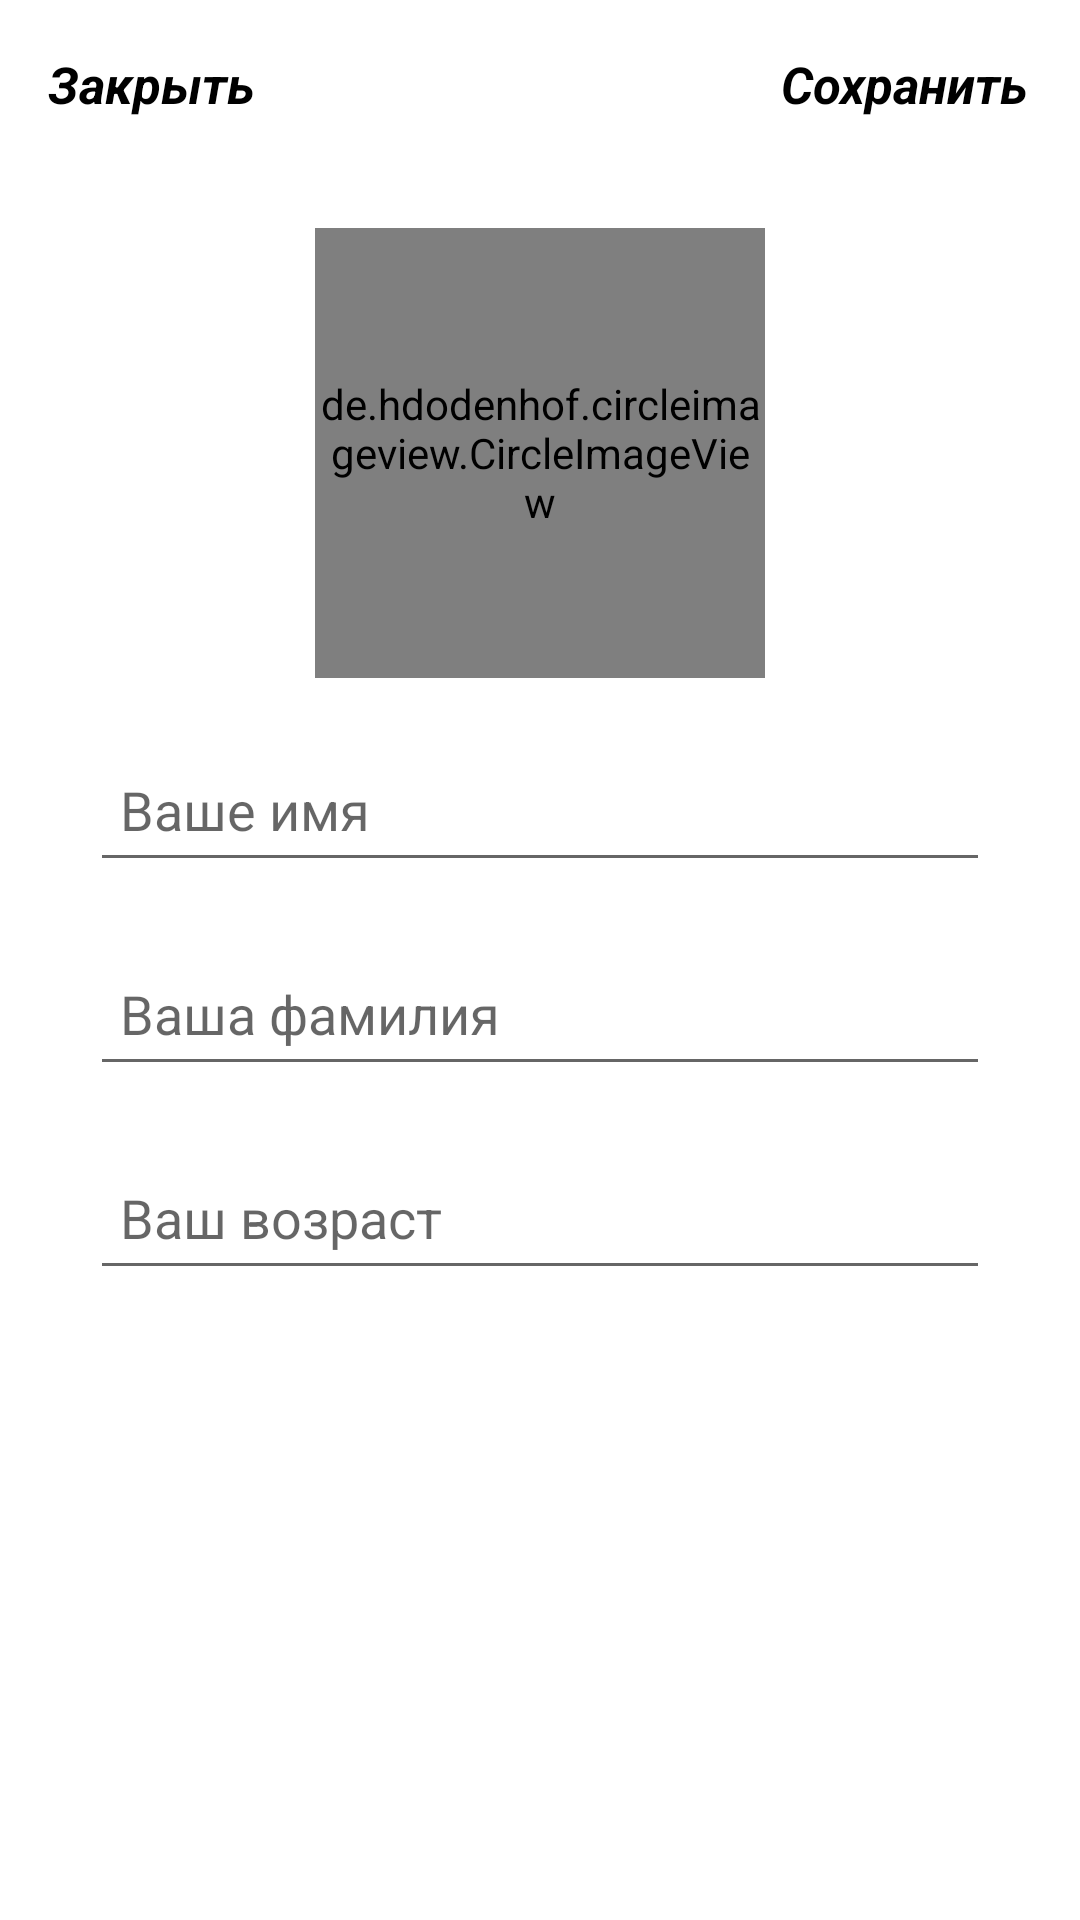

Android layout source for this screen:
<!-- AndroidManifest.xml: application theme Theme.Volonter -->
<!-- res/layout/activity_settings.xml -->
<?xml version="1.0" encoding="utf-8"?>
<RelativeLayout
    xmlns:android="http://schemas.android.com/apk/res/android"
    xmlns:app="http://schemas.android.com/apk/res-auto"
    xmlns:tools="http://schemas.android.com/tools"
    android:layout_width="match_parent"
    android:layout_height="match_parent"
    tools:context=".Settings">

    <androidx.appcompat.widget.Toolbar
        android:id="@+id/toolbar_settings"
        android:layout_width="match_parent"
        android:layout_height="wrap_content">

        <RelativeLayout
            android:layout_width="match_parent"
            android:layout_height="match_parent">

            <TextView
                android:id="@+id/close_settings"
                android:layout_width="wrap_content"
                android:layout_height="wrap_content"
                android:text="@string/close_settings"
                android:textColor="@color/black"
                android:textSize="17sp"
                android:layout_alignParentStart="true"
                android:textStyle="bold|italic"/>

            <TextView
                android:id="@+id/save_settings"
                android:layout_width="wrap_content"
                android:layout_height="wrap_content"
                android:text="@string/save_settings"
                android:textColor="@color/black"
                android:textSize="17sp"
                android:layout_marginRight="17dp"
                android:layout_alignParentEnd="true"
                android:textStyle="bold|italic"/>
        </RelativeLayout>

    </androidx.appcompat.widget.Toolbar>

    <de.hdodenhof.circleimageview.CircleImageView
        android:id="@+id/settings_account_image"
        android:layout_width="150dp"
        android:layout_height="150dp"
        android:src="@drawable/icon_user"
        android:layout_below="@+id/toolbar_settings"
        android:layout_centerHorizontal="true"
        android:layout_marginTop="20dp" />

    <EditText
        android:id="@+id/settings_name"
        android:layout_width="match_parent"
        android:layout_height="wrap_content"
        android:layout_below="@+id/settings_account_image"
        android:layout_marginLeft="30dp"
        android:layout_marginTop="20dp"
        android:layout_marginRight="30dp"
        android:hint="@string/settings_hint1"
        android:minHeight="48dp"
        android:padding="10dp" />

    <EditText
        android:id="@+id/settings_lastname"
        android:layout_width="match_parent"
        android:layout_height="wrap_content"
        android:layout_below="@+id/settings_name"
        android:layout_marginLeft="30dp"
        android:layout_marginTop="20dp"
        android:layout_marginRight="30dp"
        android:hint="@string/settings_hint2"
        android:minHeight="48dp"
        android:padding="10dp" />

    <EditText
        android:id="@+id/settings_age"
        android:layout_width="match_parent"
        android:layout_height="wrap_content"
        android:layout_below="@+id/settings_lastname"
        android:layout_marginLeft="30dp"
        android:layout_marginTop="20dp"
        android:layout_marginRight="30dp"
        android:hint="@string/settings_hint3"
        android:minHeight="48dp"
        android:padding="10dp" />


</RelativeLayout>
<!-- resources referenced by this layout -->
<resources>
  <string name="close_settings">Закрыть</string>
  <string name="save_settings">Сохранить</string>
  <string name="settings_hint1">Ваше имя</string>
  <string name="settings_hint2">Ваша фамилия</string>
  <string name="settings_hint3">Ваш возраст</string>
  <style name="Theme.Volonter" parent="Theme.MaterialComponents.DayNight.DarkActionBar">
          
          <item name="colorPrimary">@color/purple_500</item>
          <item name="colorPrimaryVariant">@color/purple_700</item>
          <item name="colorOnPrimary">@color/white</item>
          
          <item name="colorSecondary">@color/teal_200</item>
          <item name="colorSecondaryVariant">@color/teal_700</item>
          <item name="colorOnSecondary">@color/black</item>
          
          <item name="android:statusBarColor">?attr/colorPrimaryVariant</item>
          
      </style>
  <!-- not gathered from this repository: default colours our renderer supplied (Android Studio template values) -->
  <color name="purple_500">#FF6200EE</color>
  <color name="purple_700">#FF3700B3</color>
  <color name="teal_200">#FF03DAC5</color>
  <color name="teal_700">#FF018786</color>
  <color name="black">#FF000000</color>
  <color name="white">#FFFFFFFF</color>
</resources>
